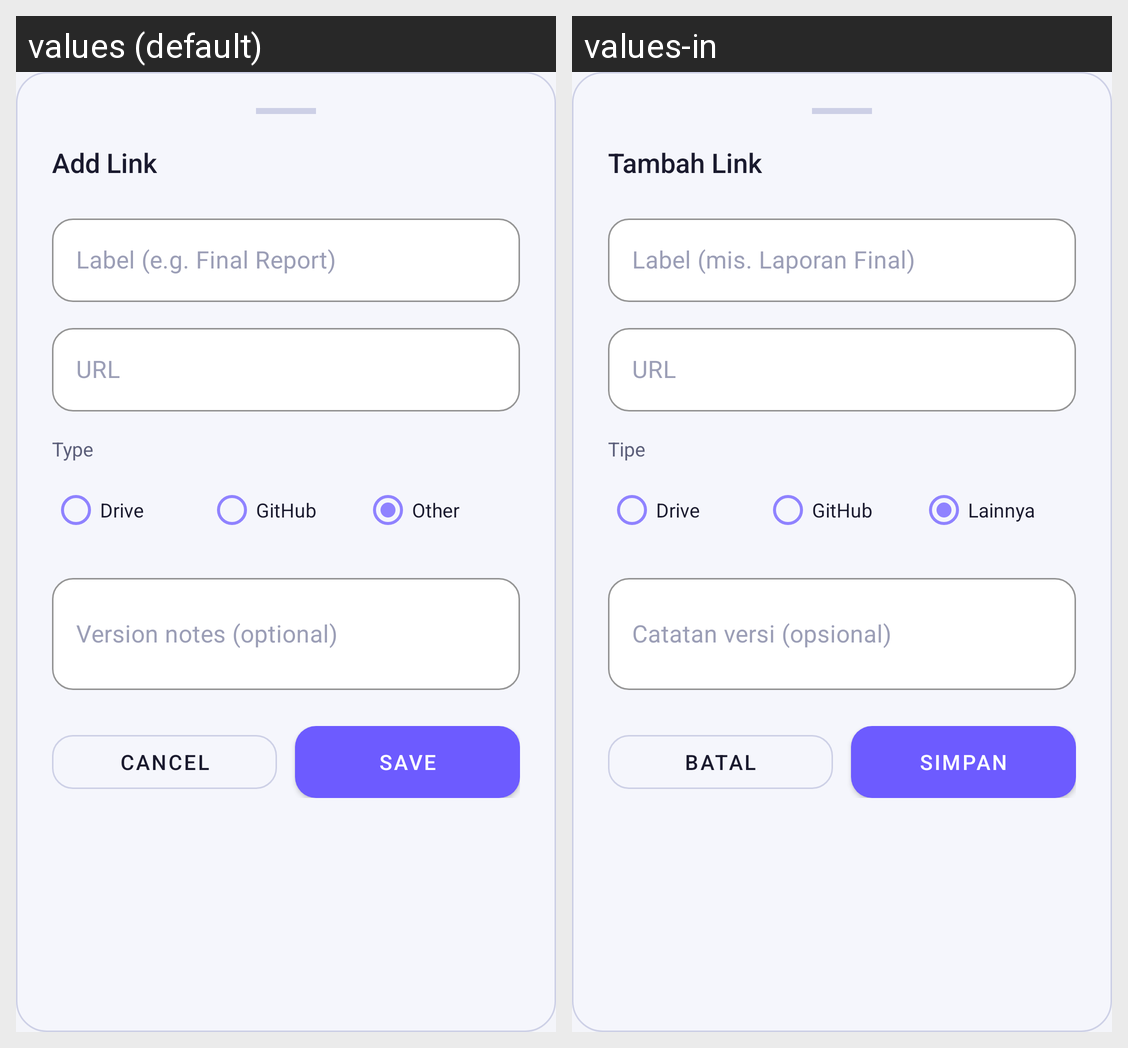

The same Android screen rendered under two of its app's locales, left to right. List the strings drawn on it with the default value and each locale's translation.
Android screen res/layout/bottom_sheet_add_link.xml rendered under 2 locales, left to right: values (default), values-in. Device: Nexus 5 (rendered at 1080×1920; each locale shown at half size, 540×960, under a caption strip naming it); theme Theme.HWiXeL.
Strings drawn on this screen, with the default value and each locale's value (text and hints the layout hard-codes, and strings that could not be matched under every locale, appear in the picture but are not listed):

file_add_title
  values: Add Link
  values-in: Tambah Link

file_label_hint
  values: Label (e.g. Final Report)
  values-in: Label (mis. Laporan Final)

file_url_hint
  values: URL
  values-in: URL

file_type_label
  values: Type
  values-in: Tipe

file_type_drive
  values: Drive
  values-in: Drive

file_type_github
  values: GitHub
  values-in: GitHub

file_type_other
  values: Other
  values-in: Lainnya

file_version_notes_hint
  values: Version notes (optional)
  values-in: Catatan versi (opsional)

btn_cancel
  values: Cancel
  values-in: Batal

file_save_button
  values: Save
  values-in: Simpan
